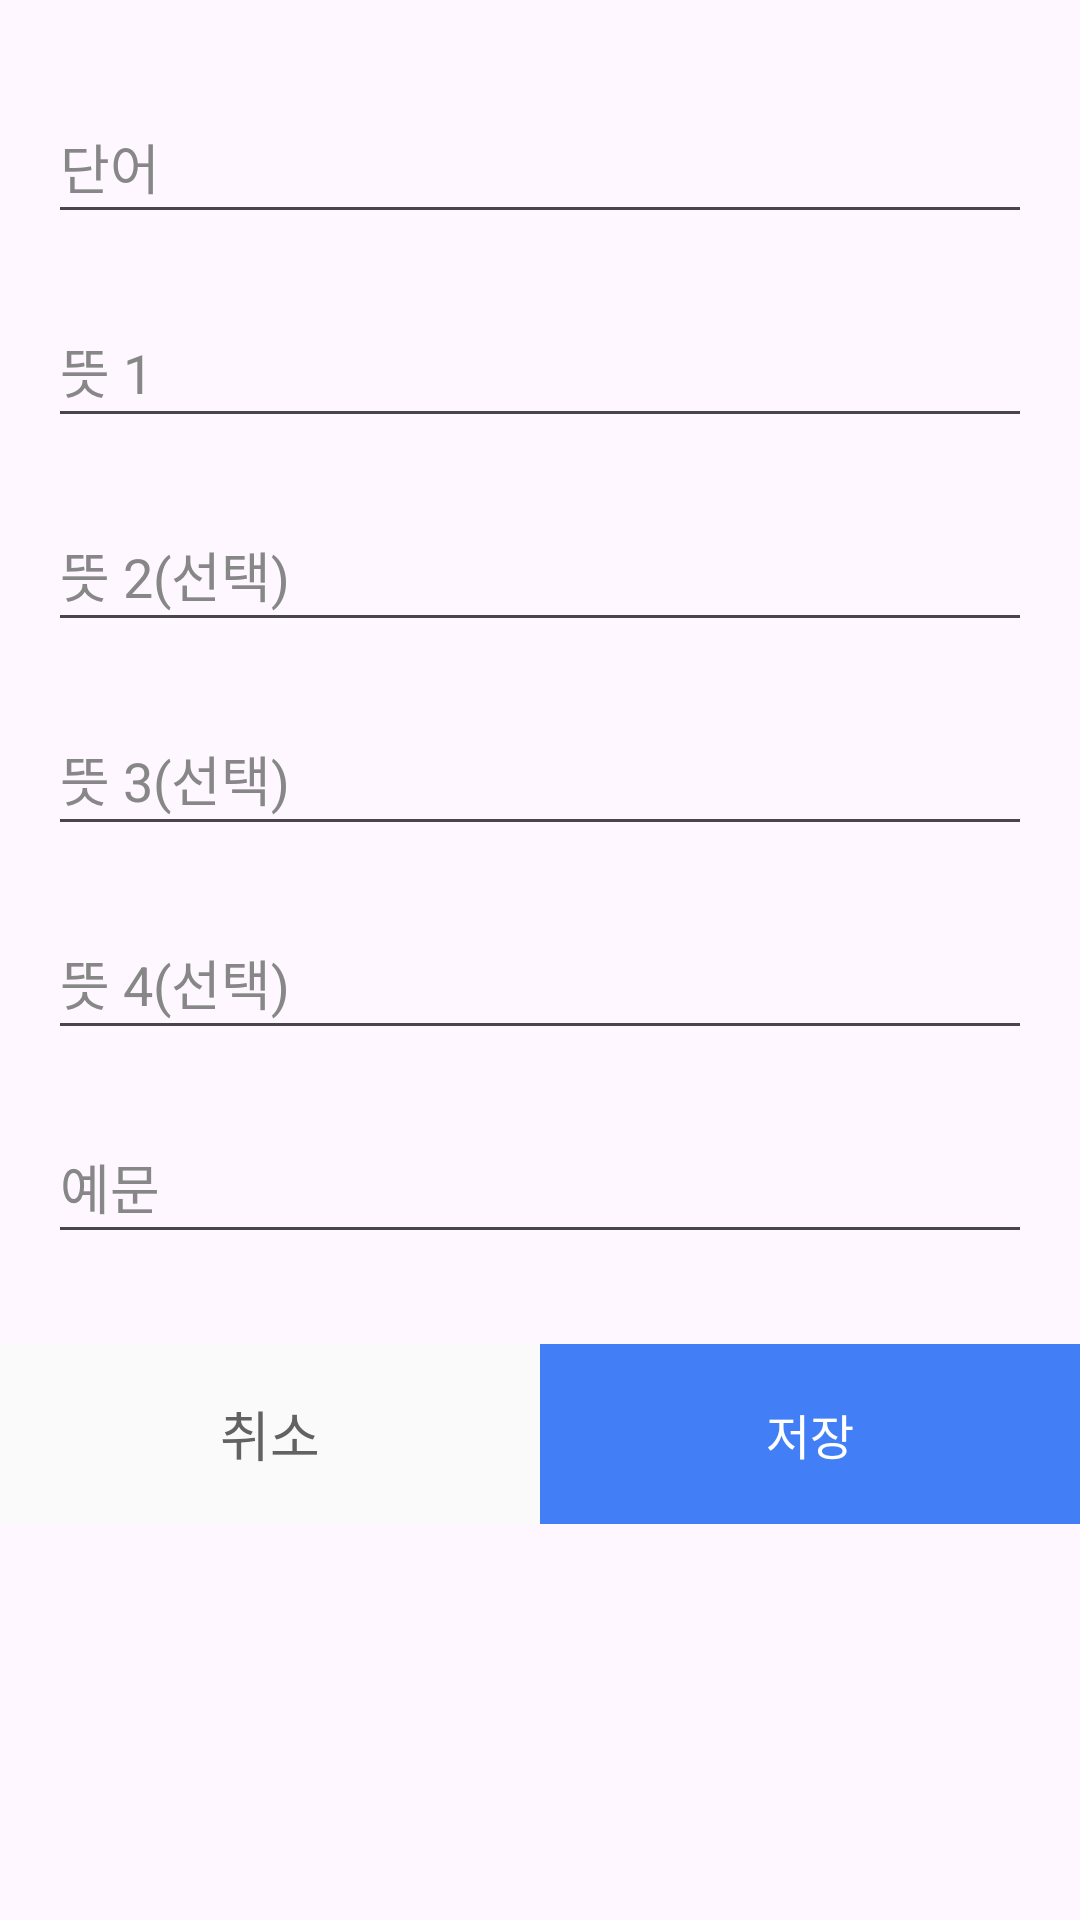

The Android layout XML behind this screen, and the referenced resources:
<!-- AndroidManifest.xml: application theme Theme.Language -->
<!-- res/layout/dialog_edit_word.xml -->
<?xml version="1.0" encoding="utf-8"?>
<ScrollView
    xmlns:android="http://schemas.android.com/apk/res/android"
    android:layout_width="match_parent"
    android:layout_height="wrap_content"
    android:background="@drawable/dialog_rounded_background">

    <LinearLayout
        android:layout_width="match_parent"
        android:layout_height="wrap_content"
        android:orientation="vertical">

        <LinearLayout
            android:layout_width="match_parent"
            android:layout_height="wrap_content"
            android:orientation="vertical"
            android:layout_marginTop="14dp"
            android:layout_marginBottom="14dp"
            android:padding="16dp">

            <EditText
                android:id="@+id/inputWord"
                android:layout_width="match_parent"
                android:layout_height="wrap_content"
                android:layout_marginBottom="20dp"
                android:hint="단어"
                android:textColor="@color/Black"
                android:textColorHint="@color/Gray2"
                android:inputType="textCapWords"
                android:maxLength="50"
                android:minHeight="48dp" />

            <EditText
                android:id="@+id/inputMeaning1"
                android:layout_width="match_parent"
                android:layout_height="wrap_content"
                android:layout_marginBottom="20dp"
                android:hint="뜻 1"
                android:textColor="@color/Black"
                android:textColorHint="@color/Gray2"
                android:inputType="text"
                android:maxLength="100"
                android:minHeight="48dp" />

            <EditText
                android:id="@+id/inputMeaning2"
                android:layout_width="match_parent"
                android:layout_height="wrap_content"
                android:layout_marginBottom="20dp"
                android:hint="뜻 2(선택)"
                android:textColor="@color/Black"
                android:textColorHint="@color/Gray2"
                android:inputType="text"
                android:maxLength="100"
                android:minHeight="48dp" />


            <EditText
                android:id="@+id/inputMeaning3"
                android:layout_width="match_parent"
                android:layout_height="wrap_content"
                android:layout_marginBottom="20dp"
                android:hint="뜻 3(선택)"
                android:textColor="@color/Black"
                android:textColorHint="@color/Gray2"
                android:inputType="text"
                android:maxLength="100"
                android:minHeight="48dp" />

            <EditText
                android:id="@+id/inputMeaning4"
                android:layout_width="match_parent"
                android:layout_height="wrap_content"
                android:layout_marginBottom="20dp"
                android:hint="뜻 4(선택)"
                android:textColor="@color/Black"
                android:textColorHint="@color/Gray2"
                android:inputType="text"
                android:maxLength="100"
                android:minHeight="48dp" />

            <EditText
                android:id="@+id/inputExample"
                android:layout_width="match_parent"
                android:layout_height="wrap_content"
                android:hint="예문"
                android:textColor="@color/Black"
                android:textColorHint="@color/Gray2"
                android:inputType="textMultiLine"
                android:maxLines="3"
                android:minHeight="48dp" />

        </LinearLayout>

        <LinearLayout
            android:layout_width="match_parent"
            android:layout_height="60dp"
            android:orientation="horizontal">

            <LinearLayout
                android:id="@+id/dialog_cancel_ll"
                android:layout_width="0dp"
                android:layout_height="match_parent"
                android:layout_weight="1"
                android:background="#FAFAFA"
                android:clickable="true"
                android:focusable="true"
                android:foreground="?attr/selectableItemBackground"
                android:gravity="center">

                <TextView
                    android:id="@+id/dialog_cancel_tv"
                    style="@style/pretendard_16sp_semibold"
                    android:layout_width="wrap_content"
                    android:layout_height="wrap_content"
                    android:text="취소"
                    android:textColor="@color/Gray1"
                    android:textSize="18sp" />

            </LinearLayout>

            <LinearLayout
                android:id="@+id/dialog_ok_ll"
                android:layout_width="0dp"
                android:layout_height="match_parent"
                android:layout_weight="1"
                android:background="@color/Main1_1"
                android:clickable="true"
                android:focusable="true"
                android:foreground="?attr/selectableItemBackground"
                android:gravity="center">

                <TextView
                    android:id="@+id/dialog_ok_tv"
                    style="@style/pretendard_16sp_semibold"
                    android:layout_width="wrap_content"
                    android:layout_height="wrap_content"
                    android:text="저장"
                    android:textColor="@color/white" />

            </LinearLayout>

        </LinearLayout>

    </LinearLayout>

</ScrollView>
<!-- resources referenced by this layout -->
<resources>
  <color name="Black">#404040</color>
  <color name="Gray1">#626262</color>
  <color name="Gray2">#878787</color>
  <color name="Main1_1">#427FF6</color>
  <color name="white">#FFFFFFFF</color>
  <style name="pretendard_16sp_semibold">
          <item name="android:fontFamily">@font/pretendard_semibold</item>
          <item name="android:textColor">@color/Black</item>
          <item name="android:textSize">16sp</item>
      </style>
  <style name="Theme.Language" parent="Base.Theme.Language" />
  <style name="Base.Theme.Language" parent="Theme.Material3.DayNight.NoActionBar">
          
          
      </style>
</resources>
